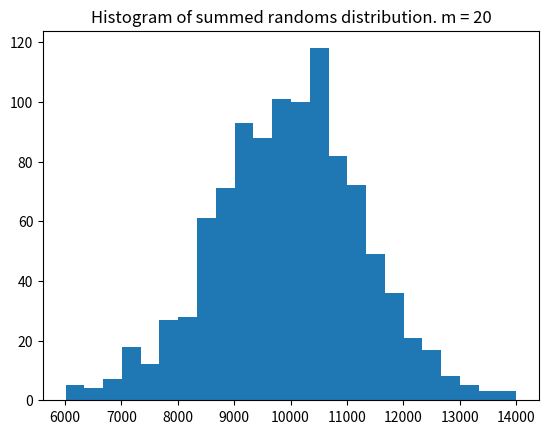

Recreate this plot in Python.
#!/usr/bin/python3

import numpy as np
import random
import matplotlib.pyplot as plt


random_seed = 128
desired_list_size = 1000
desired_bin_numbers = 50
random.seed(random_seed)

def task1a():
    min_rand, max_rand = 0, 1000
    uniform_randoms = random.sample(range(min_rand, max_rand), desired_list_size)
    plot_histogram(
            raw_list = uniform_randoms,
            plot_title= "Histogram of normal random distribution.",
            save_as = "1a.png")
    print("Because the set is generated randomly, the dataset's distribution is balanced. That means every element occurs in an equal density.")

def task1b():
    mu, sigma = 0, 0.9# mean and standard deviation
    gauss_randoms = np.random.normal(mu, sigma, desired_list_size)
    if abs(mu - np.mean(gauss_randoms)) < sigma:
        plt.gcf().clear()
        count, bins, ignored = plt.hist(gauss_randoms, 30, normed=True)
        plt.plot(bins, 1/(sigma * np.sqrt(2 * np.pi)) *
                np.exp( - (bins - mu)**2 / (2 * sigma**2) ),
                linewidth=2, color='r')
        plt.savefig("1b.png", bbox_inches='tight')

def task1c():
    n, p  = 20, 0.5
    binom_randoms = np.random.binomial(n, p, desired_list_size)
    plot_histogram(
            raw_list=binom_randoms,
            plot_title="Histogram of binomial distribution.",
            save_as="1c.png")

def task1d():
    m = [2, 3, 5, 10, 20]
    min_rand, max_rand = 0, 1000
    for current_m in m:
        summed_randoms = []
        for random_sum in range(0, desired_list_size):
            summed_element = sum(random.sample(range(min_rand, max_rand), current_m))
            summed_randoms.append(summed_element)
        plot_histogram(
                raw_list=summed_randoms,
                plot_title="Histogram of summed randoms distribution. m = "+ str(current_m),
                save_as="1d_m"+ str(current_m) +".png")

def plot_histogram(raw_list, plot_title, save_as):
    max_value = max(raw_list)
    min_value = min(raw_list)
    bin_size = max_value/ float(desired_bin_numbers)
    a = np.hstack((raw_list, list(np.arange(min_value, max_value, bin_size))))
    plt.gcf().clear()
    plt.hist(a, bins='auto')
    plt.title(plot_title)
    plt.savefig(save_as, bbox_inches='tight')
# task1a()
# task1b()
# task1c()
task1d()
